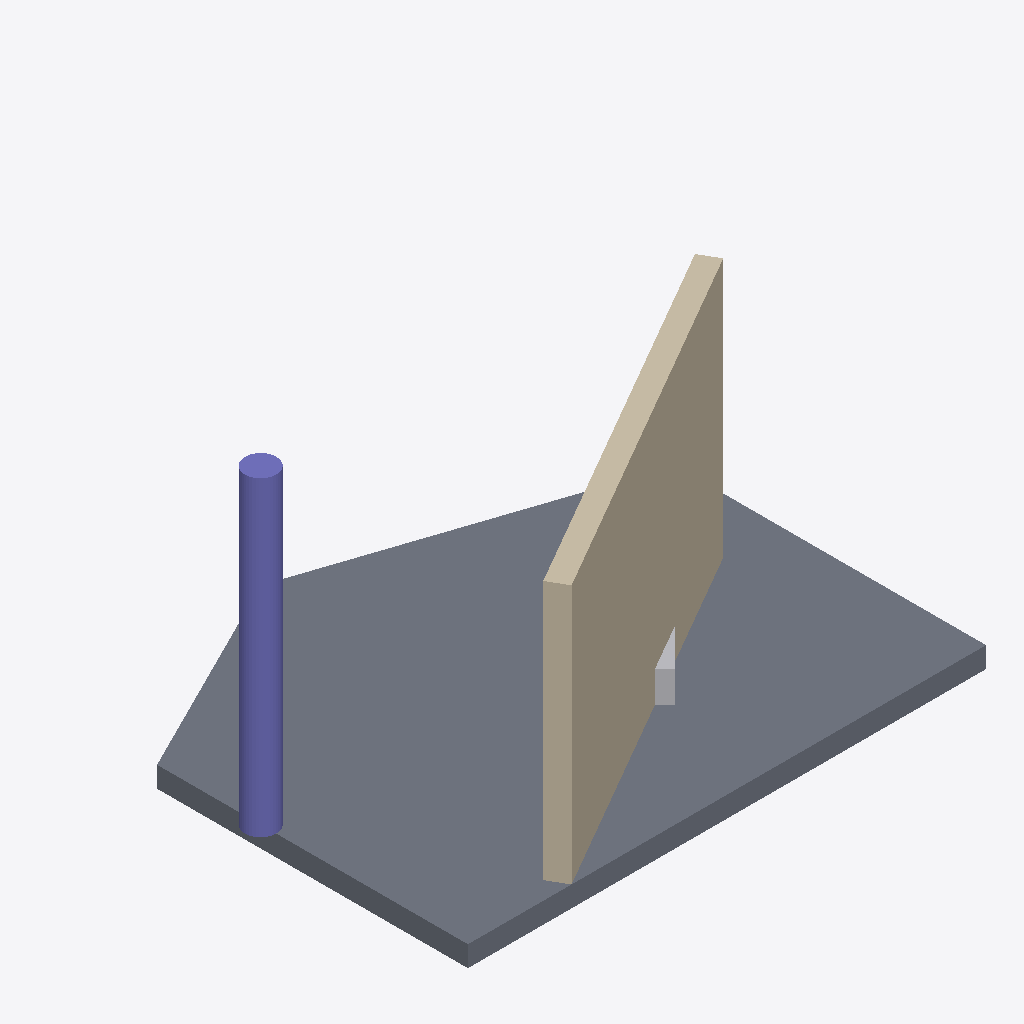
Isometric view of an IFC building model (IFC-SPF (STEP), schema IFC4, length unit millimetre), seen from the south-west, elements coloured by IFC class: 1 slab (grey), 1 wall (beige), 1 column (violet), 1 other element (light grey).
Extent 5.2 m × 4.0 m × 3.2 m (x, y, z). Elements (4): 1 IfcColumn, 1 IfcFurniture, 1 IfcSlab, 1 IfcWall.

HEADER;
FILE_DESCRIPTION(('ViewDefinition[DesignTransferView]'),'2;1');
FILE_NAME('/dev/null','2026-10-05T12:50:34+02:00',(''),(''),'IfcOpenShell 0.8.4','IfcOpenShell 0.8.4','Nobody');
FILE_SCHEMA(('IFC4'));
ENDSEC;
DATA;
#1=IFCPROJECT('3qcELPtaTCXf8I7JScKlXe',$,'Test',$,$,$,$,(#10),#5);
#12=IFCSITE('0vdNtFHQv7avN1uTtG7ccV',$,'Site',$,$,$,$,$,$,$,$,$,$,$);
#13=IFCBUILDING('3f9yxVtKX5EQsW6lIRyNLc',$,'Building',$,$,$,$,$,$,$,$,$);
#14=IFCBUILDINGSTOREY('2TJkhjMmn96ul2EK2tM90c',$,'Level 0',$,$,$,$,$,$,$);
#50=IFCSLAB('3oTcEngmj3WuMUxJbb_WJG',$,'Slab',$,$,#94,#62,$,$);
#18=IFCWALL('0gJahuNyn1shsuLdtlEiVt',$,'Wall',$,$,#99,#34,$,$);
#35=IFCCOLUMN('3bLOB16MTBK9WzSC_byvBm',$,'Column',$,$,#84,#49,$,$);
#63=IFCFURNITURE('3LVcA5dtT4EBWphmUmOPiU',$,'Box',$,$,#89,#78,$,$);
ENDSEC;
